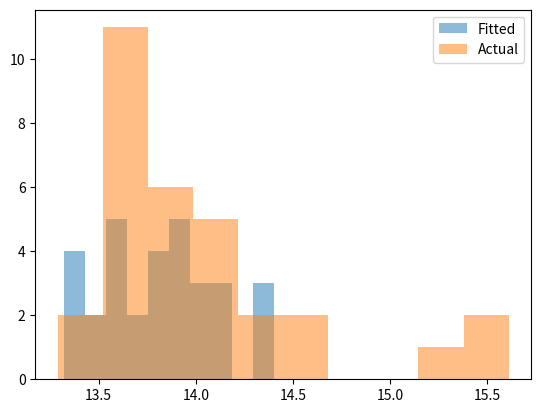

Write Python code to recreate this figure.
import scipy
import scipy.stats
import matplotlib
import matplotlib.pyplot as plt

class Distribution(object):
    
    def __init__(self,dist_names_list = []):
        self.dist_names = ['norm','lognorm','expon']
        self.dist_results = []
        self.params = {}
        
        self.DistributionName = ""
        self.PValue = 0
        self.Param = None
        
        self.isFitted = False
        
        
    def Fit(self, y):
        self.dist_results = []
        self.params = {}
        for dist_name in self.dist_names:
            dist = getattr(scipy.stats, dist_name)
            param = dist.fit(y)
            
            self.params[dist_name] = param
            #Applying the Kolmogorov-Smirnov test
            D, p = scipy.stats.kstest(y, dist_name, args=param);
            self.dist_results.append((dist_name,p))
        #select the best fitted distribution
        sel_dist,p = (max(self.dist_results,key=lambda item:item[1]))
        #store the name of the best fit and its p value
        self.DistributionName = sel_dist
        self.PValue = p
        
        self.isFitted = True
        return self.DistributionName,self.PValue
    
    def Random(self, n = 1):
        if self.isFitted:
            dist_name = self.DistributionName
            param = self.params[dist_name]
            #initiate the scipy distribution
            dist = getattr(scipy.stats, dist_name)
            return dist.rvs(*param[:-2], loc=param[-2], scale=param[-1], size=n)
        else:
            raise ValueError('Must first run the Fit method.')
            
    def Plot(self,y):
        x = self.Random(n=len(y))
        plt.hist(x, alpha=0.5, label='Fitted')
        plt.hist(y, alpha=0.5, label='Actual')
        plt.legend(loc='upper right')
        plt.savefig("distrib.pdf")


from scipy.stats import expon

data = [13.83, 14.47, 14.03, 15.46, 15.61, 13.6, 15.26, 14.13, 14.41, 13.7, 14.23, 14.49, 14.0, 13.73, 13.92, 13.82, 13.81, 13.88, 13.71, 14.08, 14.1, 13.38, 13.69, 13.56, 13.57, 13.63, 13.59, 13.64, 13.97, 13.29, 13.72]
dst = Distribution()
f = open("Kolmogorov_Smirnov_test.txt", "a")
print(dst.Fit(data))
f.write(str(dst.Fit(data)))
dst.Plot(data)
f.close()
